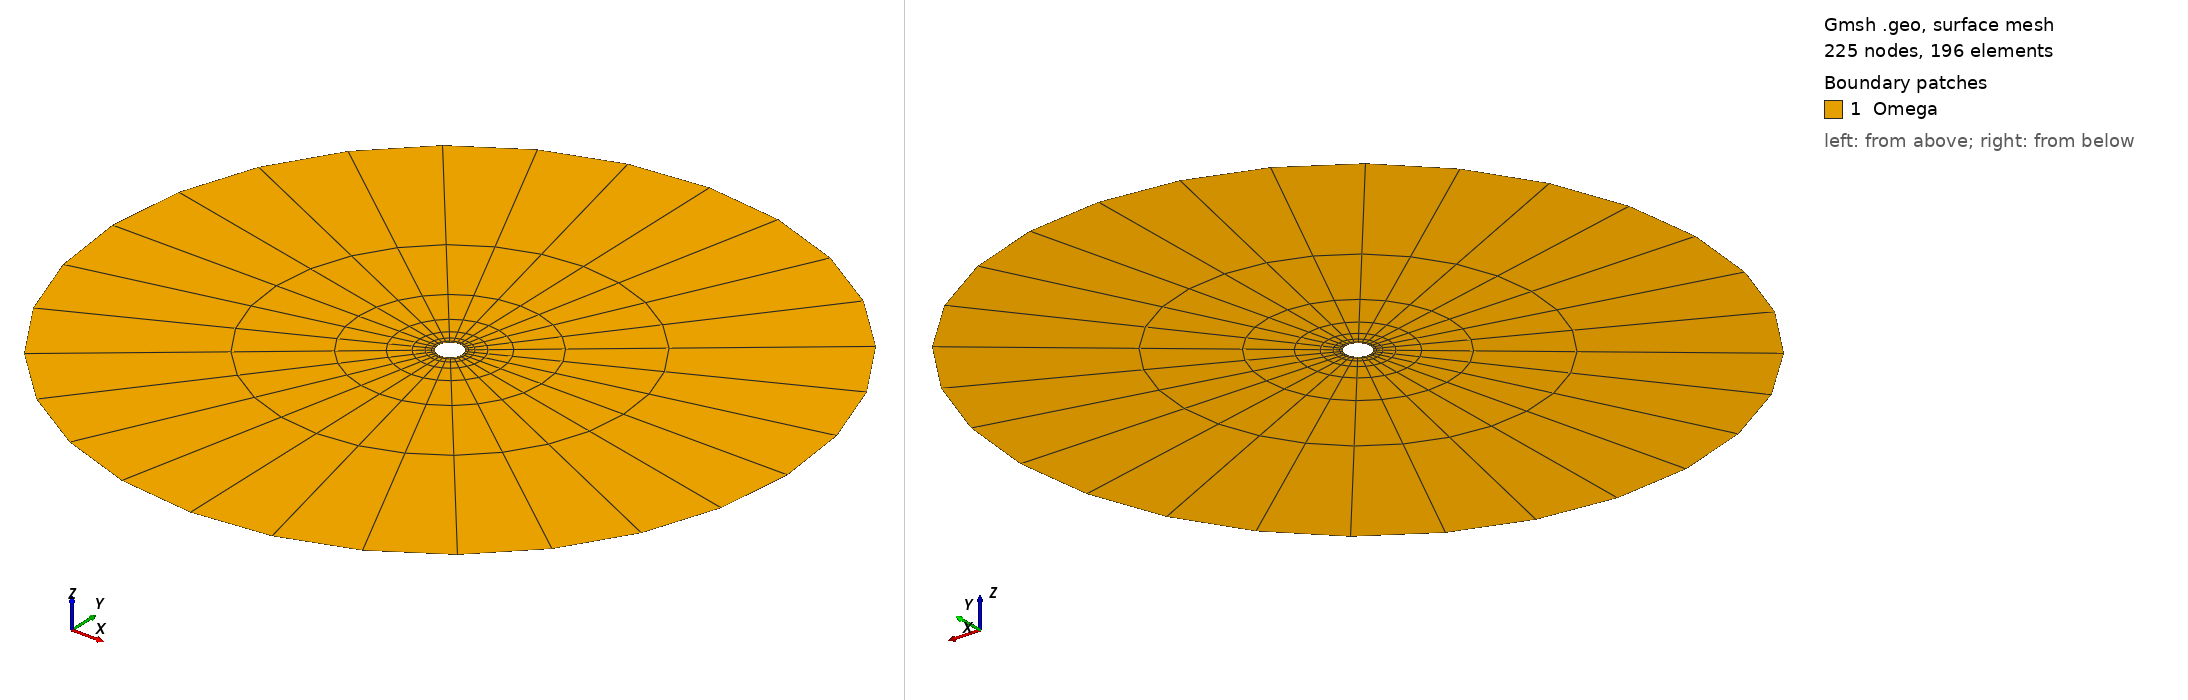

Gmsh geometry script, surface-meshed: 225 nodes, 196 surface elements. Boundary patches (legend numbers): 1 Omega. Left view from above one corner, right view from below the opposite corner. Legend entries are the model's physical surfaces. The drawing asked Gmsh for element sizes between 1% and 20% of the model's largest extent; the script's own settings can give other sizes.

=== Wellbore_Cricular_2D_SEST2D.geo (drawn) ===

////////////////////////////////////////////////////////////////
// 2D wellbore with circular region
// Created 28/05/2018 by Manouchehr Sanei and Omar Duran
// Labmec, State University of Campinas, Brazil
////////////////////////////////////////////////////////////////

IsquadQ = 1;
 
Mesh.ElementOrder = 1;
Mesh.SecondOrderLinear = 0;

wr = 0.10795;
fr = 3.0;

nt = 8;
nr = 8;
radial_progression = 2.0;

// center point
pc = newp; Point(pc) = {0,0,0};

// internal circle
pi_1 = newp; Point(pi_1) = {wr,0,0};
pi_2 = newp; Point(pi_2) = {0,wr,0};
pi_3 = newp; Point(pi_3) = {-wr,0,0};
pi_4 = newp; Point(pi_4) = {0,-wr,0};

li_1 = newl; Circle(li_1) = {pi_1,pc,pi_2};
li_2 = newl; Circle(li_2) = {pi_2,pc,pi_3};
li_3 = newl; Circle(li_3) = {pi_3,pc,pi_4};
li_4 = newl; Circle(li_4) = {pi_4,pc,pi_1};

i_circle[] = {li_1,li_2,li_3,li_4};

// external circle
pe_1 = newp; Point(pe_1) = {fr,0,0};
pe_2 = newp; Point(pe_2) = {0,fr,0};
pe_3 = newp; Point(pe_3) = {-fr,0,0};
pe_4 = newp; Point(pe_4) = {0,-fr,0};

le_1 = newl; Circle(le_1) = {pe_1,pc,pe_2};
le_2 = newl; Circle(le_2) = {pe_2,pc,pe_3};
le_3 = newl; Circle(le_3) = {pe_3,pc,pe_4};
le_4 = newl; Circle(le_4) = {pe_4,pc,pe_1};

e_circle[] = {le_1,le_2,le_3,le_4};

// Auxiliary geometrical entities
lr1 = newl; Line(lr1) = {pi_1,pe_1};
lr2 = newl; Line(lr2) = {pi_2,pe_2};
lr3 = newl; Line(lr3) = {pi_3,pe_3};
lr4 = newl; Line(lr4) = {pi_4,pe_4};

radial_lines[] = {lr1,lr2,lr3,lr4};
azimuthal_lines[] = {i_circle[],e_circle[]};


Transfinite Line {azimuthal_lines[]} = nt;
Transfinite Line {radial_lines[]} = nr Using Progression radial_progression;

llq_1 = newll; Line Loop(llq_1) = {-li_1,lr1,le_1,-lr2};
llq_2 = newll; Line Loop(llq_2) = {-li_2,lr2,le_2,-lr3};
llq_3 = newll; Line Loop(llq_3) = {-li_3,lr3,le_3,-lr4};
llq_4 = newll; Line Loop(llq_4) = {-li_4,lr4,le_4,-lr1};

s1 = news; Plane Surface(s1) = {llq_1};
s2 = news; Plane Surface(s2) = {llq_2};
s3 = news; Plane Surface(s3) = {llq_3};
s4 = news; Plane Surface(s4) = {llq_4};

the_circle[] = {s1,s2,s3,s4};

fixed_y_points[]={pe_1,pe_3};
fixed_x_points[]={pe_2,pe_4};

Point{fixed_y_points[],fixed_x_points[]} In Surface{s1};
Point{fixed_y_points[],fixed_x_points[]} In Surface{s2};
Point{fixed_y_points[],fixed_x_points[]} In Surface{s3};
Point{fixed_y_points[],fixed_x_points[]} In Surface{s4};

Transfinite Surface"*";
 If(IsquadQ)
  Recombine Surface"*";
 EndIf

Physical Surface("Omega") = {the_circle[]};
Physical Line("bc_wellbore") = {i_circle[]};  
Physical Line("bc_farfield") = {e_circle[]};  
Physical Point("fixed_x") = {fixed_x_points[]};
Physical Point("fixed_y") = {fixed_y_points[]};


Coherence Mesh;
